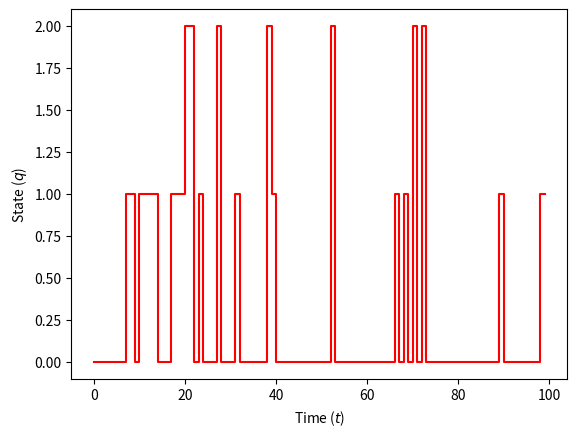

Generate this figure with matplotlib:
# -*- coding: utf-8 -*-
"""
SYS-611: Example Markov Process Generator

[redacted]
"""

# import the python3 behavior for importing, division, and printing in python2
from __future__ import absolute_import, division, print_function

# import the numpy package and refer to it as `np`
# see http://docs.scipy.org/doc/numpy/reference/ for documentation
import numpy as np
# import the matplotlib.pyplot package and refer to it as `plt`
import matplotlib.pyplot as plt

# define the state transition function
def next_state(q):
    r = np.random.rand()
    # if it is a clear day
    if q == 0:
        if r < 186/250:
            # another clear day
            return 0
        elif r < (186+47)/250:
            # a rainy day next
            return 1
        else:
            # a snowy day next
            return 2
    # if it is a rainy day
    elif q == 1:
        if r < 47/89:
            # a clear day next
            return 0
        elif r < (47+40)/89:
            # another rainy day
            return 1
        else:
            # a snowy day next
            return 2
    # if it is a snowy day
    else:
        if r < 16/25:
            # a clear day next
            return 0
        elif r < (16+3)/25:
            # a rainy day next
            return 1
        else:
            # another snowy day
            return 2

# define the number of samples and create a state trajectory
num_samples = 100
np.random.seed(0)
q = np.zeros(num_samples)
# perform all the state transitions
for t in range(num_samples - 1):
    q[t+1] = next_state(q[t])

# create a plot of the state trajectory
plt.figure()
plt.step(range(num_samples), q, '-r')
plt.xlabel('Time ($t$)')
plt.ylabel('State ($q$)')

# estimate the stationary distribution from the samples
pi = np.zeros(3)
for i in range(3):
    pi[i] = np.sum(q==i)/num_samples

print('estimated stationary distribution (solved using simulation):')
print(' P(q=0) = {:.3f} (clear day)'.format(pi[0]))
print(' P(q=1) = {:.3f} (rainy day)'.format(pi[1]))
print(' P(q=2) = {:.3f} (snowy day)'.format(pi[2]))

#%% steady-state analysis

# formal state transition matrix
P = [[186/250, 47/250, 17/250], 
     [47/89, 40/89, 2/89],
     [16/25, 3/25, 6/25]]

# compute the eigenvalues and eigenvectors of the transpose of P
w,v = np.linalg.eig(np.transpose(P))

# the stationary distribution is the normalized eigenvector 
# corresponding to the eigenvalue of 1
pi_exact = v[:,0]/np.sum(v[:,0])

print('exact stationary distribution (solved using eigenvectors):')
print(' P(q=0) = {:.3f} (clear day)'.format(pi_exact[0]))
print(' P(q=1) = {:.3f} (rainy day)'.format(pi_exact[1]))
print(' P(q=2) = {:.3f} (snowy day)'.format(pi_exact[2]))